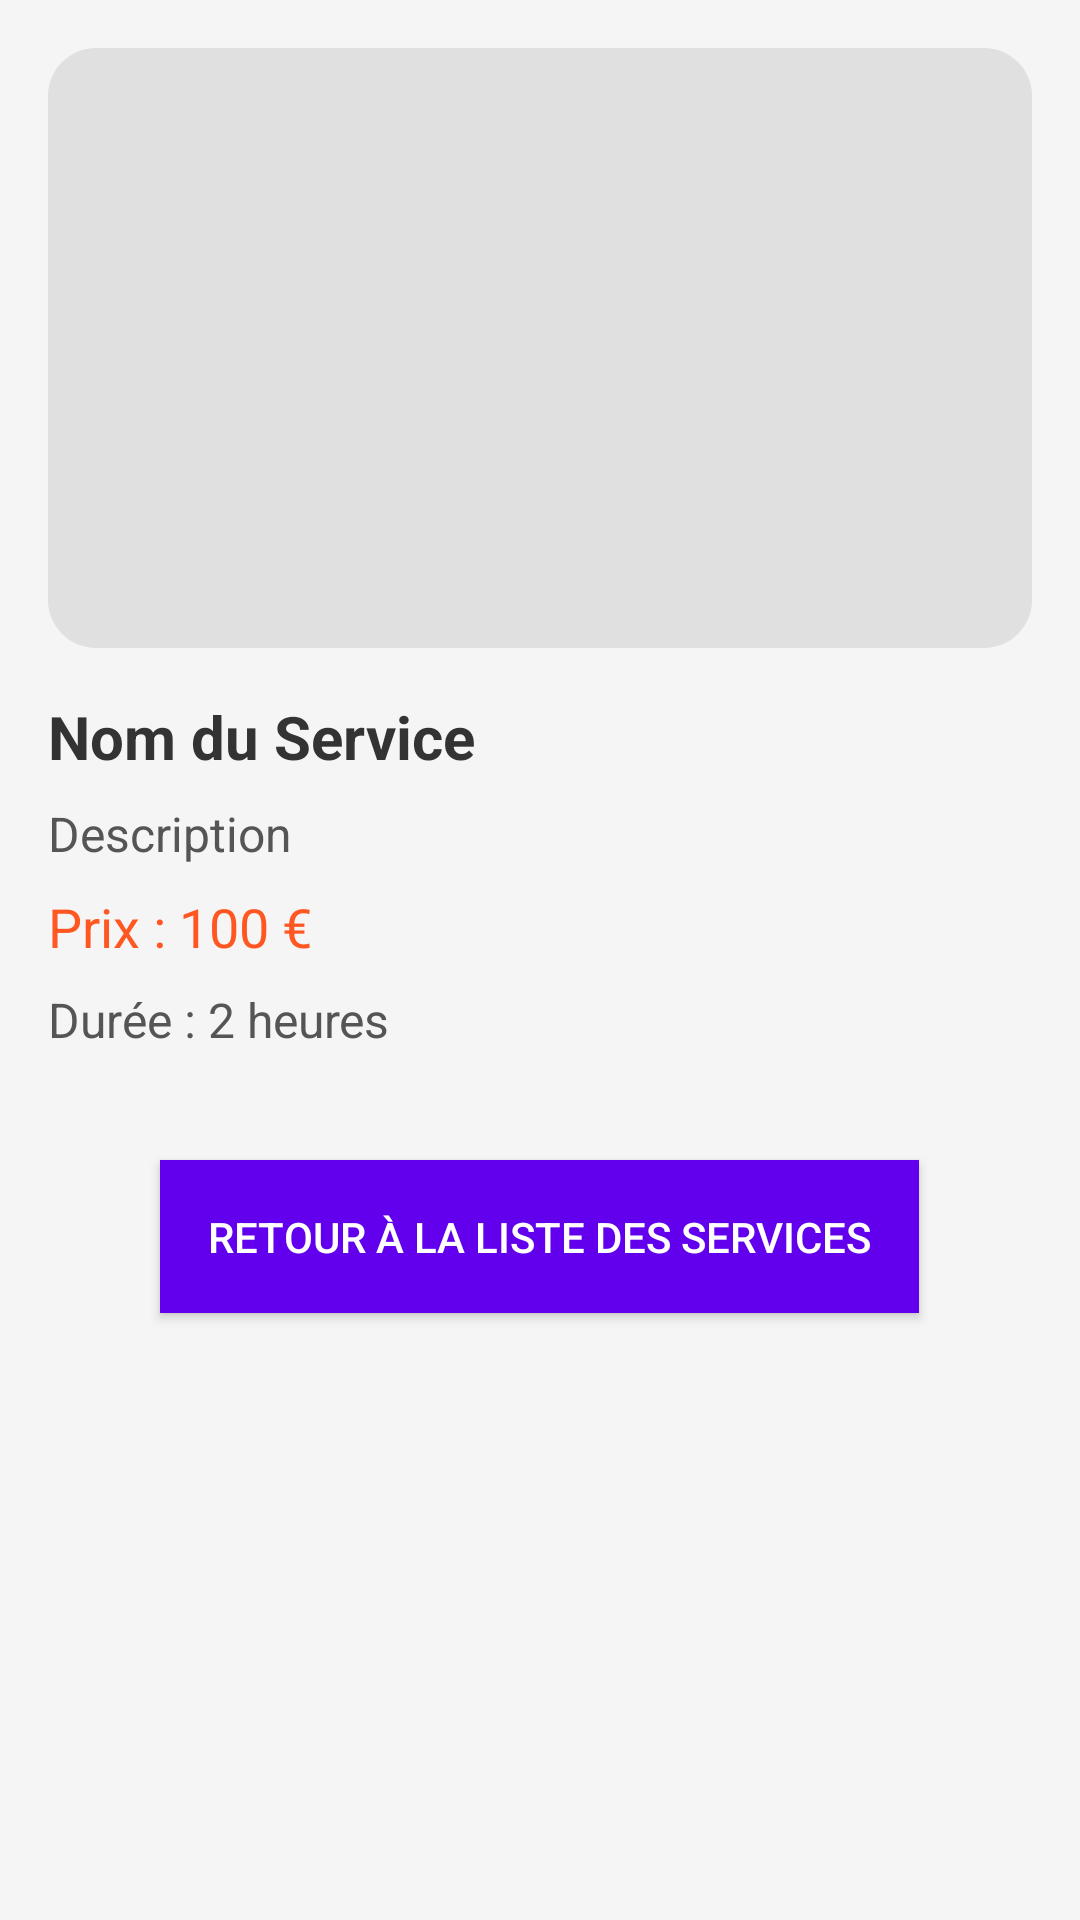

This screen was rendered from an Android layout file. Write that file and the resources it references.
<!-- AndroidManifest.xml: application theme Theme.P1 -->
<!-- res/layout/activity_service_detail.xml -->
<LinearLayout
    xmlns:android="http://schemas.android.com/apk/res/android"
    android:layout_width="match_parent"
    android:layout_height="match_parent"
    android:orientation="vertical"
    android:padding="16dp"
    android:background="#F5F5F5"> 

    
    <ImageView
        android:id="@+id/serviceImageView"
        android:layout_width="match_parent"
        android:layout_height="200dp"
        android:layout_marginBottom="16dp"
        android:scaleType="centerCrop"
        android:contentDescription="Image du service"
        android:background="@drawable/rounded_corners" /> 

    
    <TextView
        android:id="@+id/serviceNameTextView"
        android:layout_width="match_parent"
        android:layout_height="wrap_content"
        android:text="Nom du Service"
        android:textStyle="bold"
        android:textSize="20sp"
        android:textColor="#333333"
    android:paddingBottom="8dp"
    android:ellipsize="end"
    android:maxLines="1" />

    
    <TextView
        android:id="@+id/serviceDescriptionTextView"
        android:layout_width="match_parent"
        android:layout_height="wrap_content"
        android:text="Description"
        android:textSize="16sp"
        android:textColor="#555555"
    android:paddingBottom="8dp" />

    
    <TextView
        android:id="@+id/servicePriceTextView"
        android:layout_width="match_parent"
        android:layout_height="wrap_content"
        android:text="Prix : 100 €"
        android:textSize="18sp"
        android:textColor="#FF5722"
    android:paddingBottom="8dp" />

    
    <TextView
        android:id="@+id/serviceDurationTextView"
        android:layout_width="match_parent"
        android:layout_height="wrap_content"
        android:text="Durée : 2 heures"
        android:textSize="16sp"
        android:textColor="#555555"
        android:paddingBottom="16dp" />

    
    <Button
        android:id="@+id/buttonBackToServices"
        android:layout_width="wrap_content"
        android:layout_height="wrap_content"
        android:text="Retour à la liste des services"
        android:textColor="#FFFFFF"
        android:background="@drawable/button_background"
    android:padding="16dp"
    android:layout_gravity="center"
    android:layout_marginTop="20dp"
    android:layout_marginBottom="20dp" />
</LinearLayout>
<!-- resources referenced by this layout -->
<resources>
  <!-- drawable button_background (drawable) -->
  <selector xmlns:android="http://schemas.android.com/apk/res/android">
      <item android:state_pressed="true" android:drawable="@color/colorPrimaryDark" />
      <item android:drawable="@color/colorPrimary" />
  </selector>
  <!-- drawable rounded_corners (drawable) -->
  <shape xmlns:android="http://schemas.android.com/apk/res/android">
      <solid android:color="#e0e0e0" /> 
      <corners android:radius="16dp" /> 
  </shape>
  <style name="Theme.P1" parent="Base.Theme.P1" />
  <color name="colorPrimaryDark">#3700B3</color>
  <color name="colorPrimary">#6200EE</color>
  <style name="Base.Theme.P1" parent="Theme.Material3.DayNight.NoActionBar">
          
          
      </style>
</resources>
